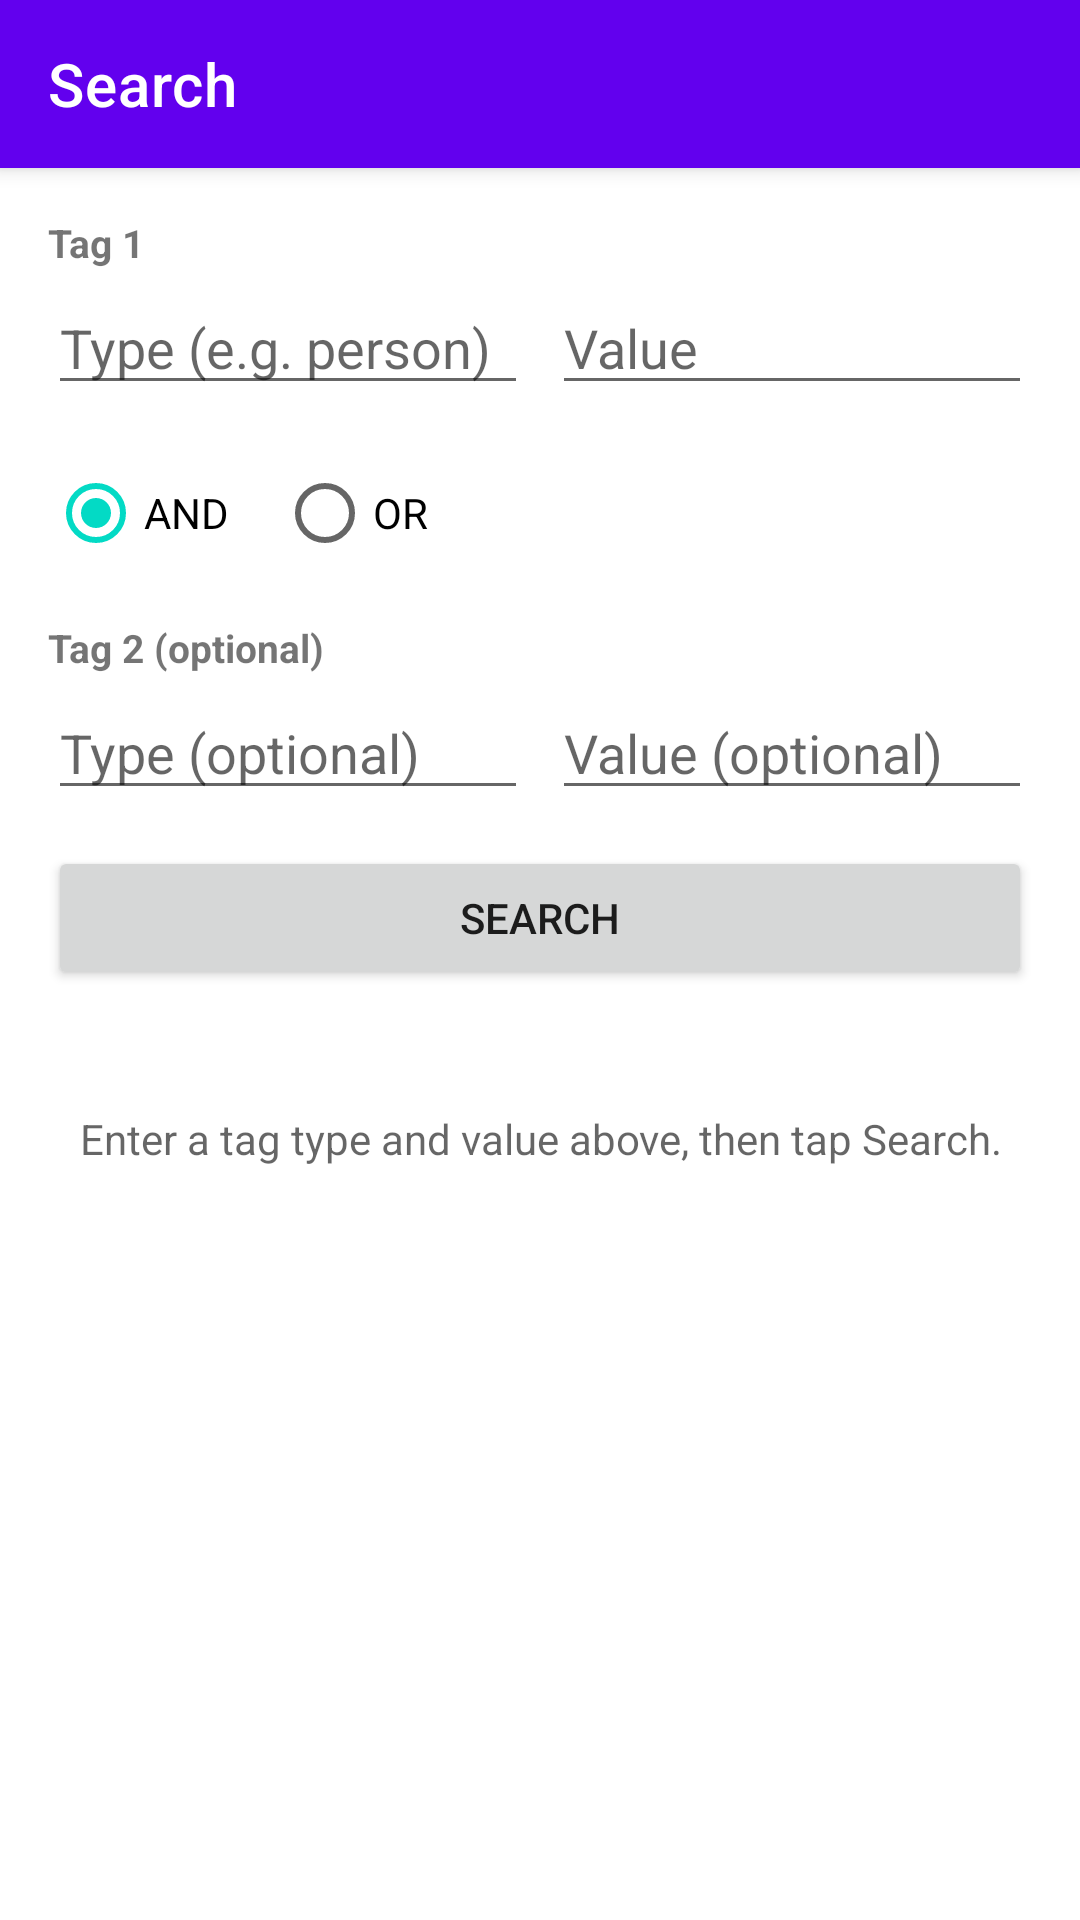

Android layout source for this screen:
<!-- AndroidManifest.xml: application theme Theme.Photos -->
<!-- res/layout/activity_search.xml -->
<?xml version="1.0" encoding="utf-8"?>
<LinearLayout
    xmlns:android="http://schemas.android.com/apk/res/android"
    xmlns:app="http://schemas.android.com/apk/res-auto"
    android:layout_width="match_parent"
    android:layout_height="match_parent"
    android:orientation="vertical"
    android:fitsSystemWindows="true">

    <androidx.appcompat.widget.Toolbar
        android:id="@+id/toolbar"
        android:layout_width="match_parent"
        android:layout_height="?attr/actionBarSize"
        android:background="?attr/colorPrimary"
        android:elevation="4dp"
        app:navigationIcon="@drawable/ic_back"
        app:title="Search"
        app:titleTextColor="@android:color/white" />

    <ScrollView
        android:layout_width="match_parent"
        android:layout_height="wrap_content">

        <LinearLayout
            android:layout_width="match_parent"
            android:layout_height="wrap_content"
            android:orientation="vertical"
            android:padding="16dp">

            <TextView
                android:layout_width="wrap_content"
                android:layout_height="wrap_content"
                android:text="Tag 1"
                android:textStyle="bold"
                android:textSize="13sp"
                android:layout_marginBottom="4dp" />

            <LinearLayout
                android:layout_width="match_parent"
                android:layout_height="wrap_content"
                android:orientation="horizontal"
                android:layout_marginBottom="12dp">

                <AutoCompleteTextView
                    android:id="@+id/spinnerType1"
                    android:layout_width="0dp"
                    android:layout_height="wrap_content"
                    android:layout_weight="1"
                    android:hint="Type (e.g. person)"
                    android:inputType="text"
                    android:layout_marginEnd="8dp" />

                <AutoCompleteTextView
                    android:id="@+id/autoCompleteValue1"
                    android:layout_width="0dp"
                    android:layout_height="wrap_content"
                    android:layout_weight="1"
                    android:hint="Value"
                    android:inputType="text" />

            </LinearLayout>

            <RadioGroup
                android:id="@+id/radioGroupLogic"
                android:layout_width="wrap_content"
                android:layout_height="wrap_content"
                android:orientation="horizontal"
                android:layout_marginBottom="12dp">

                <RadioButton
                    android:id="@+id/radioAnd"
                    android:layout_width="wrap_content"
                    android:layout_height="wrap_content"
                    android:text="AND"
                    android:layout_marginEnd="16dp"
                    android:checked="true" />

                <RadioButton
                    android:id="@+id/radioOr"
                    android:layout_width="wrap_content"
                    android:layout_height="wrap_content"
                    android:text="OR" />

            </RadioGroup>

            <TextView
                android:layout_width="wrap_content"
                android:layout_height="wrap_content"
                android:text="Tag 2 (optional)"
                android:textStyle="bold"
                android:textSize="13sp"
                android:layout_marginBottom="4dp" />

            <LinearLayout
                android:layout_width="match_parent"
                android:layout_height="wrap_content"
                android:orientation="horizontal"
                android:layout_marginBottom="12dp">

                <AutoCompleteTextView
                    android:id="@+id/spinnerType2"
                    android:layout_width="0dp"
                    android:layout_height="wrap_content"
                    android:layout_weight="1"
                    android:hint="Type (optional)"
                    android:inputType="text"
                    android:layout_marginEnd="8dp" />

                <AutoCompleteTextView
                    android:id="@+id/autoCompleteValue2"
                    android:layout_width="0dp"
                    android:layout_height="wrap_content"
                    android:layout_weight="1"
                    android:hint="Value (optional)"
                    android:inputType="text" />

            </LinearLayout>

            <Button
                android:id="@+id/btnSearch"
                android:layout_width="match_parent"
                android:layout_height="wrap_content"
                android:text="Search" />

        </LinearLayout>

    </ScrollView>

    <TextView
        android:id="@+id/tvSearchEmpty"
        android:layout_width="match_parent"
        android:layout_height="wrap_content"
        android:padding="24dp"
        android:gravity="center"
        android:textSize="14sp"
        android:textColor="?android:attr/textColorSecondary"
        android:text="Enter a tag type and value above, then tap Search."
        android:visibility="visible" />

    <androidx.recyclerview.widget.RecyclerView
        android:id="@+id/recyclerResults"
        android:layout_width="match_parent"
        android:layout_height="0dp"
        android:layout_weight="1"
        android:padding="4dp"
        android:clipToPadding="false" />

</LinearLayout>
<!-- resources referenced by this layout -->
<resources>
  <style name="Theme.Photos" parent="Theme.MaterialComponents.DayNight.NoActionBar">
          <item name="colorPrimary">#FF6200EE</item>
          <item name="colorPrimaryVariant">#FF3700B3</item>
          <item name="colorOnPrimary">@android:color/white</item>
          <item name="colorSecondary">#FF03DAC5</item>
          <item name="colorOnSecondary">@android:color/black</item>
          <item name="android:windowLightStatusBar">false</item>
          <item name="android:statusBarColor">#FF3700B3</item>
          <item name="android:navigationBarColor">?attr/colorSurface</item>
      </style>
</resources>
